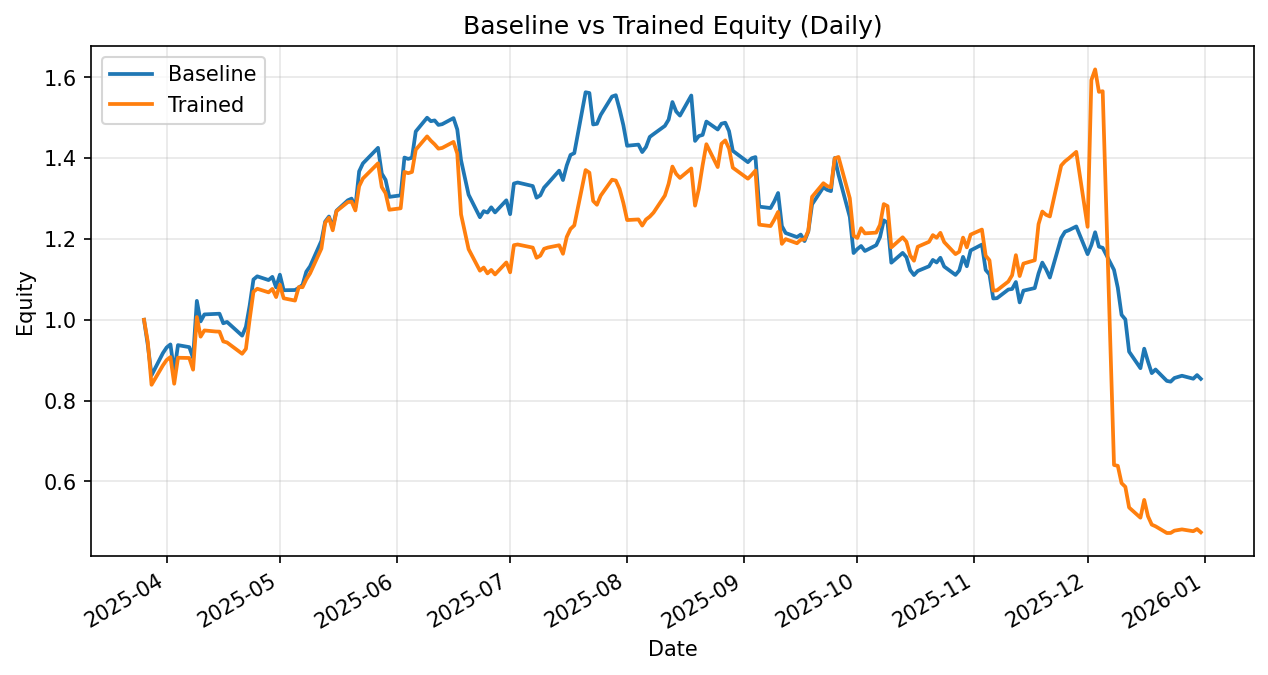

The table this chart was drawn from, first rows:
date, daily_return_x, equity_baseline, daily_return_y, equity_trained
2025-03-26, 0.0, 1.0, 0.0, 1.0
2025-03-27, -0.06225, 0.9377, -0.05434, 0.9457
2025-03-28, -0.08009, 0.8626, -0.1127, 0.8391
2025-03-31, 0.06348, 0.9174, 0.05724, 0.8871
2025-04-01, 0.0153, 0.9314, 0.01504, 0.9005
2025-04-02, 0.008157, 0.939, 0.008157, 0.9078
2025-04-03, -0.07274, 0.8707, -0.0728, 0.8417
2025-04-04, 0.07641, 0.9373, 0.07641, 0.906
2025-04-07, -0.005327, 0.9323, -0.0006487, 0.9054
2025-04-08, -0.02896, 0.9053, -0.03199, 0.8765
2025-04-09, 0.1563, 1.047, 0.1487, 1.007
2025-04-10, -0.04845, 0.996, -0.04823, 0.9582
2025-04-11, 0.01729, 1.013, 0.01608, 0.9736
2025-04-14, 0.001111, 1.014, -0.002751, 0.971
2025-04-15, 0.0006278, 1.015, -0.0002997, 0.9707
2025-04-16, -0.02327, 0.9914, -0.025, 0.9464
2025-04-17, 0.00326, 0.9946, -0.002765, 0.9438
2025-04-21, -0.03407, 0.9607, -0.02952, 0.9159
2025-04-22, 0.02288, 0.9827, 0.01315, 0.928
2025-04-23, 0.05391, 1.036, 0.07948, 1.002
2025-04-24, 0.06182, 1.1, 0.06737, 1.069
2025-04-25, 0.007128, 1.108, 0.007128, 1.077
2025-04-28, -0.008335, 1.098, -0.008335, 1.068
2025-04-29, 0.007185, 1.106, 0.007989, 1.076
2025-04-30, -0.02351, 1.08, -0.01876, 1.056
2025-05-01, 0.02908, 1.112, 0.02908, 1.087
2025-05-02, -0.03461, 1.073, -0.03099, 1.053
2025-05-05, 0.0004191, 1.074, -0.005387, 1.048
2025-05-06, 0.005122, 1.079, 0.03195, 1.081
2025-05-07, 0.006877, 1.087, -0.0003926, 1.081
2025-05-08, 0.02991, 1.119, 0.01809, 1.1
2025-05-09, 0.01188, 1.132, 0.01337, 1.115
2025-05-12, 0.05571, 1.195, 0.05516, 1.176
2025-05-13, 0.03985, 1.243, 0.05424, 1.24
2025-05-14, 0.01005, 1.256, 0.01005, 1.253
2025-05-15, -0.02099, 1.229, -0.0249, 1.221
2025-05-16, 0.03318, 1.27, 0.03879, 1.269
2025-05-19, 0.02024, 1.296, 0.01768, 1.291
2025-05-20, 0.003254, 1.3, 0.0008291, 1.292
2025-05-21, -0.01647, 1.278, -0.01676, 1.271
2025-05-22, 0.06951, 1.367, 0.0471, 1.331
2025-05-23, 0.01444, 1.387, 0.01444, 1.35
2025-05-27, 0.02772, 1.426, 0.02772, 1.387
2025-05-28, -0.04474, 1.362, -0.04232, 1.328
2025-05-29, -0.01137, 1.346, -0.01137, 1.313
2025-05-30, -0.03128, 1.304, -0.03128, 1.272
2025-06-02, 0.002885, 1.308, 0.002885, 1.276
2025-06-03, 0.07156, 1.402, 0.07065, 1.366
2025-06-04, -0.002424, 1.398, -0.002353, 1.363
2025-06-05, 0.002221, 1.401, 0.002221, 1.366
2025-06-06, 0.04627, 1.466, 0.0403, 1.421
2025-06-09, 0.02322, 1.5, 0.02322, 1.454
2025-06-10, -0.005708, 1.492, -0.0074, 1.443
2025-06-11, 0.001257, 1.493, -0.006177, 1.434
2025-06-12, -0.007451, 1.482, -0.007451, 1.424
2025-06-13, 0.001245, 1.484, 0.001245, 1.425
2025-06-16, 0.01016, 1.499, 0.01049, 1.44
2025-06-17, -0.01887, 1.471, -0.02016, 1.411
2025-06-18, -0.05183, 1.395, -0.1067, 1.261
2025-06-20, -0.06101, 1.31, -0.06815, 1.175
... 134 more rows
